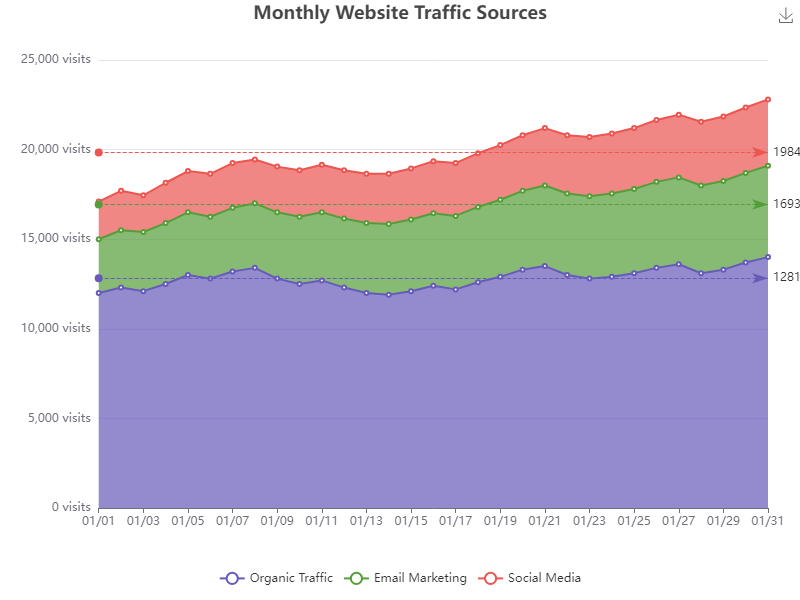

The file beside this chart, header and first rows:
date, Organic Traffic, Email Marketing, Social Media
2023-01-01, 12000, 3000, 2100
2023-01-02, 12300, 3200, 2200
2023-01-03, 12100, 3300, 2050
2023-01-04, 12500, 3400, 2250
2023-01-05, 13000, 3500, 2300
2023-01-06, 12800, 3450, 2400
2023-01-07, 13200, 3550, 2500
2023-01-08, 13400, 3600, 2450
2023-01-09, 12800, 3700, 2550
2023-01-10, 12500, 3750, 2600
2023-01-11, 12700, 3800, 2650
2023-01-12, 12300, 3850, 2700
2023-01-13, 12000, 3900, 2750
2023-01-14, 11900, 3950, 2800
2023-01-15, 12100, 4000, 2850
2023-01-16, 12400, 4050, 2900
2023-01-17, 12200, 4100, 2950
2023-01-18, 12600, 4200, 3000
2023-01-19, 12900, 4300, 3050
2023-01-20, 13300, 4400, 3100
2023-01-21, 13500, 4500, 3200
2023-01-22, 13000, 4550, 3250
2023-01-23, 12800, 4600, 3300
2023-01-24, 12900, 4650, 3350
2023-01-25, 13100, 4700, 3400
2023-01-26, 13400, 4800, 3450
2023-01-27, 13600, 4850, 3500
2023-01-28, 13100, 4900, 3550
2023-01-29, 13300, 4950, 3600
2023-01-30, 13700, 5000, 3650
2023-01-31, 14000, 5100, 3700
